Image classification data set "bwcracks" (seoho926/art-forgery-craquelure on GitHub). Class labels (2): Dutch, Flemish.

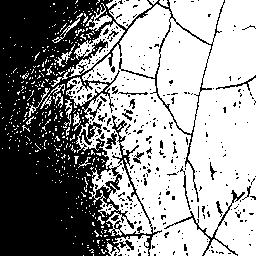
Label: Flemish

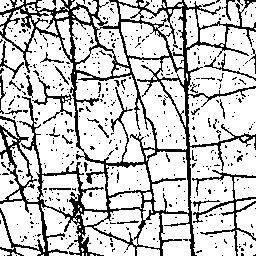
Label: Dutch

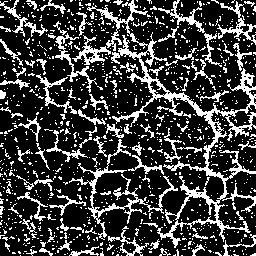
Label: Flemish

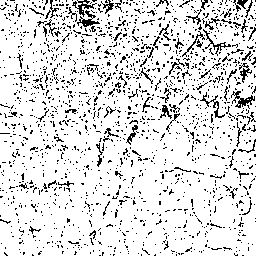
Label: Flemish

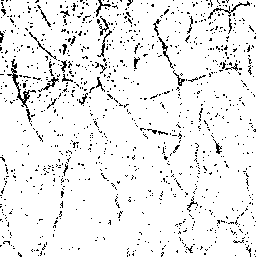
Label: Dutch

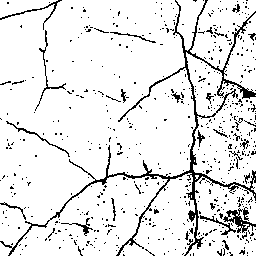
Label: Dutch
